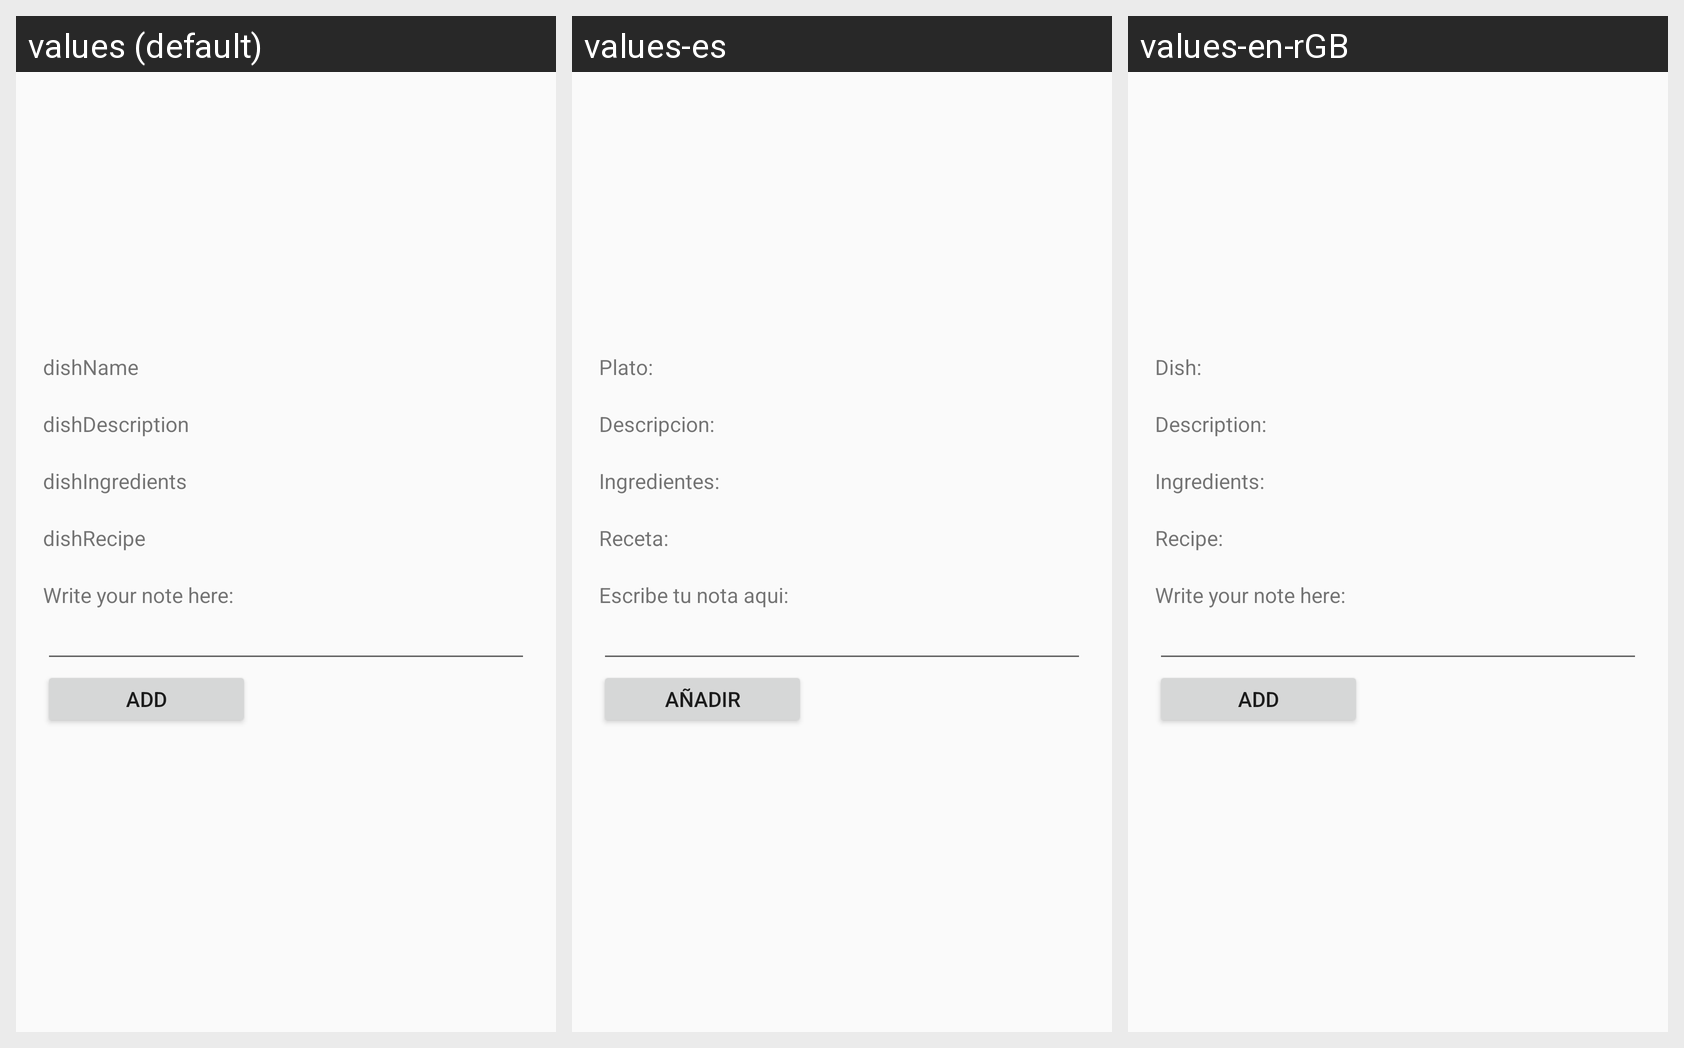

Strings drawn on this Android screen and how each of the app's shown locales translates them:
Android screen res/layout/activity_receta.xml rendered under 3 locales, left to right: values (default), values-es, values-en-rGB. Device: Nexus 5 (rendered at 1080×1920; each locale shown at half size, 540×960, under a caption strip naming it); theme AppTheme.
Strings drawn on this screen, with the default value and each locale's value (text and hints the layout hard-codes, and strings that could not be matched under every locale, appear in the picture but are not listed):

m_NombrePlato
  values: dishName
  values-es: Plato:
  values-en-rGB: Dish:

m_DescripcionPlato
  values: dishDescription
  values-es: Descripcion:
  values-en-rGB: Description:

m_IngredientesPlato
  values: dishIngredients
  values-es: Ingredientes:
  values-en-rGB: Ingredients:

m_RecetaPlato
  values: dishRecipe
  values-es: Receta:
  values-en-rGB: Recipe:

m_Nota
  values: Write your note here:
  values-es: Escribe tu nota aqui:
  values-en-rGB: Write your note here:
